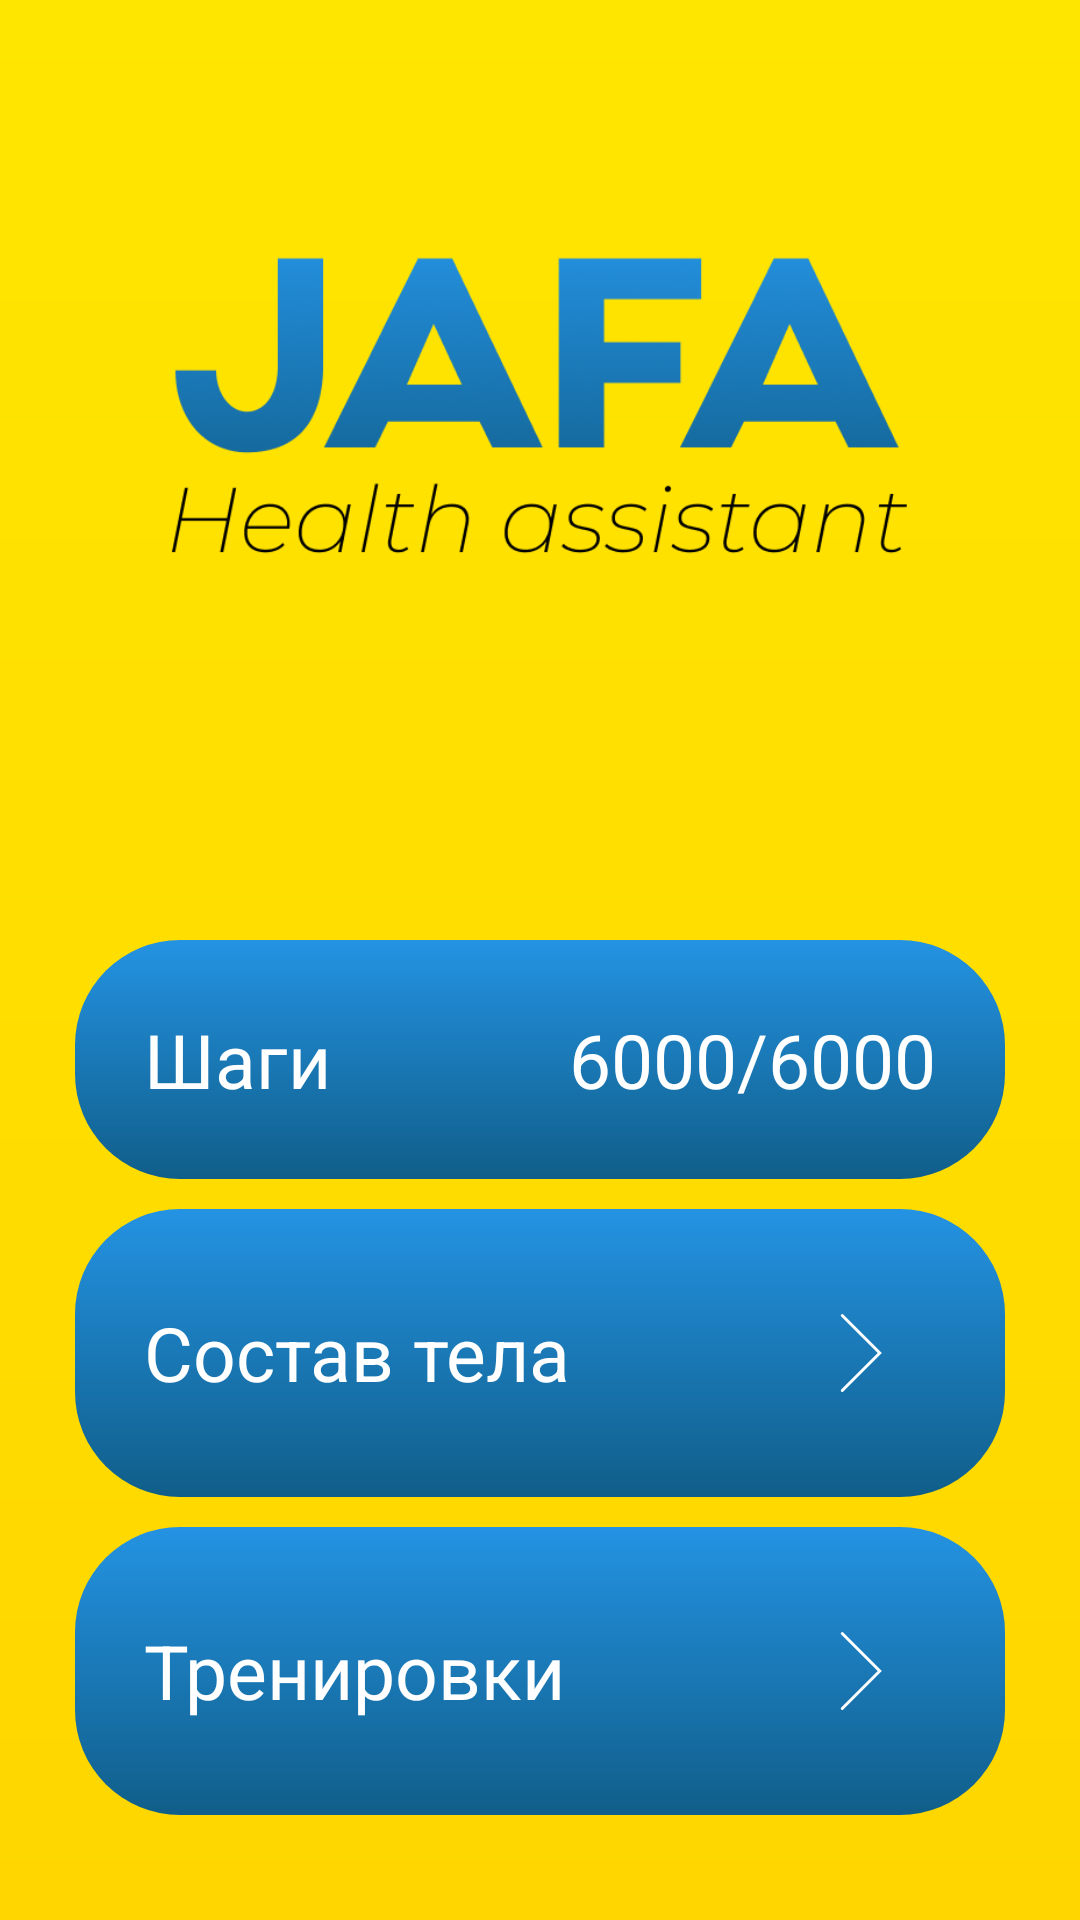

Write the Android layout XML for this screen, with the resource values it uses.
<!-- AndroidManifest.xml: application theme Theme.JAFA -->
<!-- res/layout/activity_main.xml -->
<?xml version="1.0" encoding="utf-8"?>
<LinearLayout xmlns:android="http://schemas.android.com/apk/res/android"
    xmlns:app="http://schemas.android.com/apk/res-auto"
    xmlns:tools="http://schemas.android.com/tools"
    style="@style/Screen"
    android:layout_width="fill_parent"
    android:layout_height="fill_parent"
    android:orientation="vertical"
    tools:context="com.example.jafa.controllers.activities.MainActivity">


    <ScrollView
        android:layout_width="fill_parent"
        android:layout_height="fill_parent"
        android:scrollbars="none">

        
        <LinearLayout
            android:layout_width="fill_parent"
            android:layout_height="wrap_content"
            android:layout_gravity="bottom"
            android:layout_margin="25dp"
            android:orientation="vertical">

            <ImageView
                android:layout_width="fill_parent"
                android:layout_height="wrap_content"
                android:src="@drawable/logo_v2_light"
                android:layout_margin="30dp">
            </ImageView>

            
            <LinearLayout
                android:id="@+id/stepcounter_block"
                style="@style/Functional_block">

                
                <LinearLayout
                    style="@style/Functional_block_content"
                    android:orientation="vertical">

                    
                    <LinearLayout
                        android:layout_width="fill_parent"
                        android:layout_height="wrap_content"
                        android:orientation="horizontal">

                        <androidx.appcompat.widget.AppCompatTextView
                            style="@style/Functional_block_Name"
                            android:text="@string/stepcounter" />

                        <androidx.appcompat.widget.AppCompatTextView
                            style="@style/Functional_block_Text"
                            android:layout_weight="1"
                            android:gravity="end"
                            android:paddingEnd="2dp"
                            android:paddingRight="2dp"
                            android:text="@string/stepscounter_value" />
                        
                        <androidx.appcompat.widget.AppCompatTextView
                            style="@style/Functional_block_Text"
                            android:text="@string/stepcounter_separator" />
                        
                        <androidx.appcompat.widget.AppCompatTextView
                            style="@style/Functional_block_Text"
                            android:paddingStart="2dp"
                            android:paddingLeft="2dp"
                            android:text="@string/stepscounter_value" />
                    </LinearLayout>

                </LinearLayout>
            </LinearLayout>

            
            <LinearLayout
                style="@style/Functional_block"
                android:onClick="bodyComposition">

                
                <LinearLayout
                    style="@style/Functional_block_content"
                    android:orientation="horizontal">

                    
                    <LinearLayout
                        android:layout_width="0dp"
                        android:layout_height="wrap_content"
                        android:layout_gravity="center_vertical"
                        android:layout_weight="1.0"
                        android:orientation="horizontal">

                        <androidx.appcompat.widget.AppCompatTextView
                            style="@style/Functional_block_Name"
                            android:text="@string/body_composition"
                            app:fontFamily="@font/montserrat_bold" />

                    </LinearLayout>

                    <Button
                        android:id="@+id/body_composition_button_arrow"
                        android:layout_width="50dp"
                        android:layout_height="50dp"
                        android:background="@drawable/strelka_vpravo"
                        android:contentDescription="@string/to_body_composition"
                        app:backgroundTint="#FFFFFF" />


                </LinearLayout>
            </LinearLayout>

            
            <LinearLayout
                style="@style/Functional_block"
                android:onClick="trainings">

                
                <LinearLayout
                    style="@style/Functional_block_content"
                    android:orientation="horizontal">

                    
                    <LinearLayout
                        android:layout_width="0dp"
                        android:layout_height="wrap_content"
                        android:layout_gravity="center_vertical"
                        android:layout_weight="1.0"
                        android:orientation="horizontal">

                        <androidx.appcompat.widget.AppCompatTextView
                            style="@style/Functional_block_Name"
                            android:text="@string/trainings"
                            app:fontFamily="@font/montserrat_bold" />

                    </LinearLayout>

                    <Button
                        android:id="@+id/trainings_button_arrow"
                        android:layout_width="50dp"
                        android:layout_height="50dp"
                        android:background="@drawable/strelka_vpravo"
                        android:contentDescription="@string/to_trainings"
                        app:backgroundTint="#FFFFFF" />


                </LinearLayout>
            </LinearLayout>

        </LinearLayout>

    </ScrollView>

</LinearLayout>
<!-- resources referenced by this layout -->
<resources>
  <!-- drawable strelka_vpravo (drawable) -->
  <vector xmlns:android="http://schemas.android.com/apk/res/android"
      android:width="102dp"
      android:height="102dp"
      android:viewportWidth="102"
      android:viewportHeight="102">
    <path
        android:pathData="M38.25,76.5L63.75,51L38.25,25.5"
        android:strokeWidth="2"
        android:fillColor="#00000000"
        android:strokeColor="#ffffff"
        android:strokeLineCap="round"/>
  </vector>
  <string name="body_composition">Состав тела</string>
  <string name="stepcounter">Шаги</string>
  <string name="stepcounter_separator">/</string>
  <string name="stepscounter_value">6000</string>
  <string name="to_body_composition">Переход в раздел Состав тела</string>
  <string name="to_trainings">Переход в раздел Тренировки</string>
  <string name="trainings">Тренировки</string>
  <style name="Functional_block">
          <item name="android:background">@drawable/functional_block_backrogund</item>
          <item name="android:orientation">vertical</item>
          <item name="android:layout_width">fill_parent</item>
          <item name="android:layout_height">wrap_content</item>
          <item name="android:layout_marginBottom">10dp</item>
      </style>
  <style name="Functional_block_Name">
          <item name="android:layout_width">wrap_content</item>
          <item name="android:layout_height">wrap_content</item>
          <item name="android:padding">0.0dp</item>
          <item name="android:textColor">@color/white</item>
          <item name="android:textSize">25.0sp</item>
          <item name="fontFamily">@font/montserrat_bold</item>
      </style>
  <style name="Functional_block_Text">
          <item name="android:layout_width">wrap_content</item>
          <item name="android:layout_height">wrap_content</item>
          <item name="android:padding">0.0dp</item>
          <item name="android:textColor">@color/white</item>
          <item name="android:textSize">25.0sp</item>
          <item name="fontFamily">@font/montserrat_bold</item>
      </style>
  <style name="Functional_block_content">
          <item name="android:layout_width">fill_parent</item>
          <item name="android:layout_height">wrap_content</item>
          <item name="android:gravity">center</item>
          <item name="android:layout_gravity">center</item>
          <item name="android:layout_margin">23dp</item>
      </style>
  <style name="Screen">
          <item name="android:background">@drawable/background</item>
      </style>
  <!-- drawable functional_block_backrogund (drawable) -->
  <?xml version="1.0" encoding="utf-8"?>
  <shape xmlns:android="http://schemas.android.com/apk/res/android">
      <corners android:radius="35.0dp"/>
      <gradient android:startColor="@color/functional_block_start_color" android:endColor="@color/functional_block_end_color" android:angle="90.0"/>
  </shape>
  <color name="white">#FFFFFFFF</color>
  <!-- drawable background (drawable) -->
  <?xml version="1.0" encoding="utf-8"?>
  <shape xmlns:android="http://schemas.android.com/apk/res/android">
      <gradient android:startColor="@color/navigationbar" android:endColor="@color/statusbar" android:angle="90.0"/>
  </shape>
  <color name="purple_500">#FF6200EE</color>
  <color name="black">#FF000000</color>
  <color name="teal_200">#FF03DAC5</color>
  <color name="teal_700">#FF018786</color>
  <color name="navigationbar">#FFD600</color>
  <color name="statusbar_v2">#F6FEFF</color>
  <color name="navigationbar_v2">#DDE1F0</color>
  <color name="functional_block_start_color">#105E89</color>
  <color name="functional_block_end_color">#2493E3</color>
  <color name="statusbar">#FFE600</color>
</resources>
